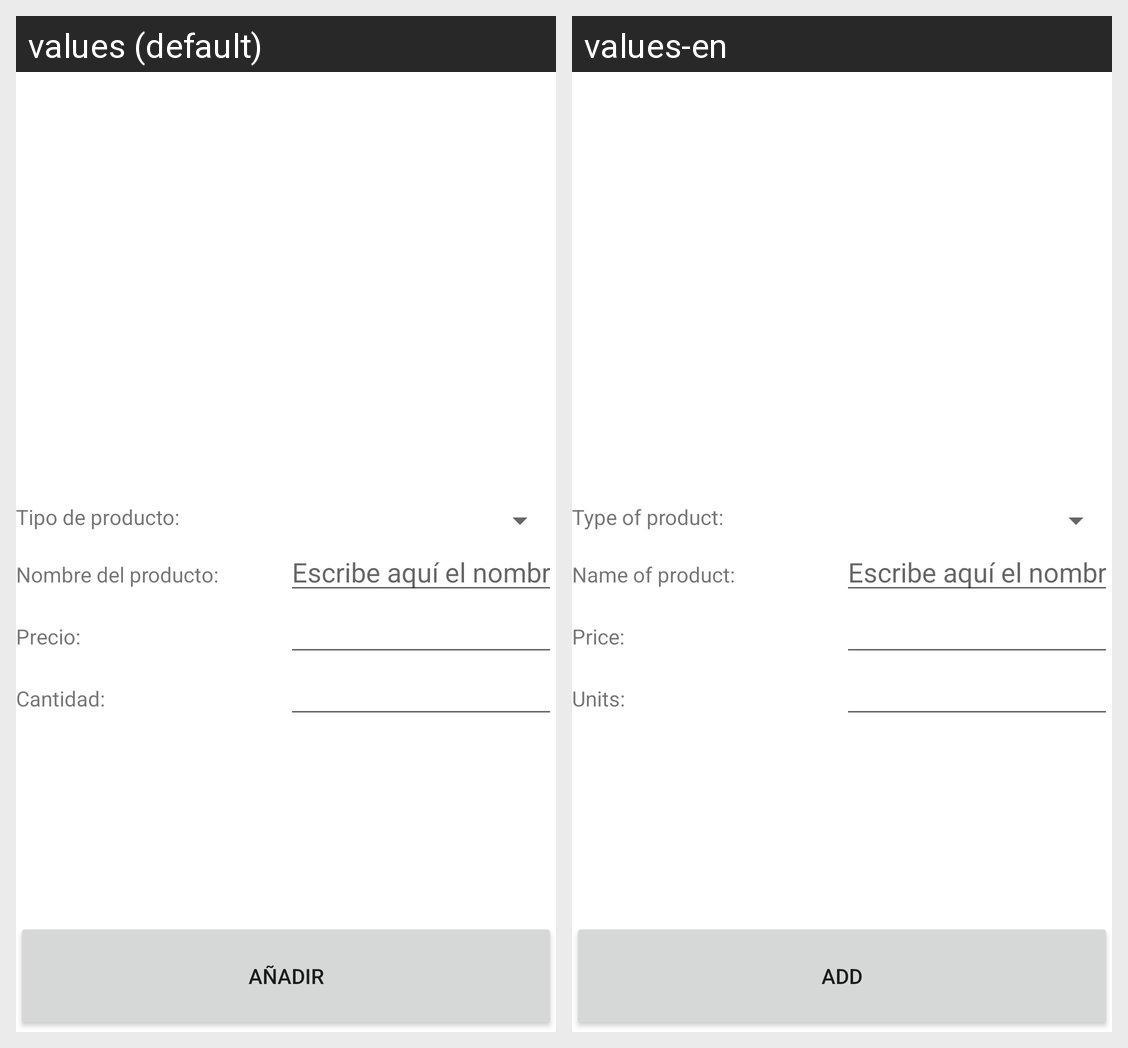

The Android screen above is rendered under two locales of the same app. Produce the string resources it draws, with the default and per-locale values.
Android screen res/layout/activity_add.xml rendered under 2 locales, left to right: values (default), values-en. Device: Nexus 5 (rendered at 1080×1920; each locale shown at half size, 540×960, under a caption strip naming it); theme Theme.Utilidades.
Strings drawn on this screen, with the default value and each locale's value (text and hints the layout hard-codes, and strings that could not be matched under every locale, appear in the picture but are not listed):

strTipoProducto
  values: Tipo de producto:
  values-en: Type of product:

strNombreProducto
  values: Nombre del producto:
  values-en: Name of product:

strPrecio
  values: Precio:
  values-en: Price:

strCantidad
  values: Cantidad:
  values-en: Units:

strAnadir
  values: Añadir
  values-en: Add
